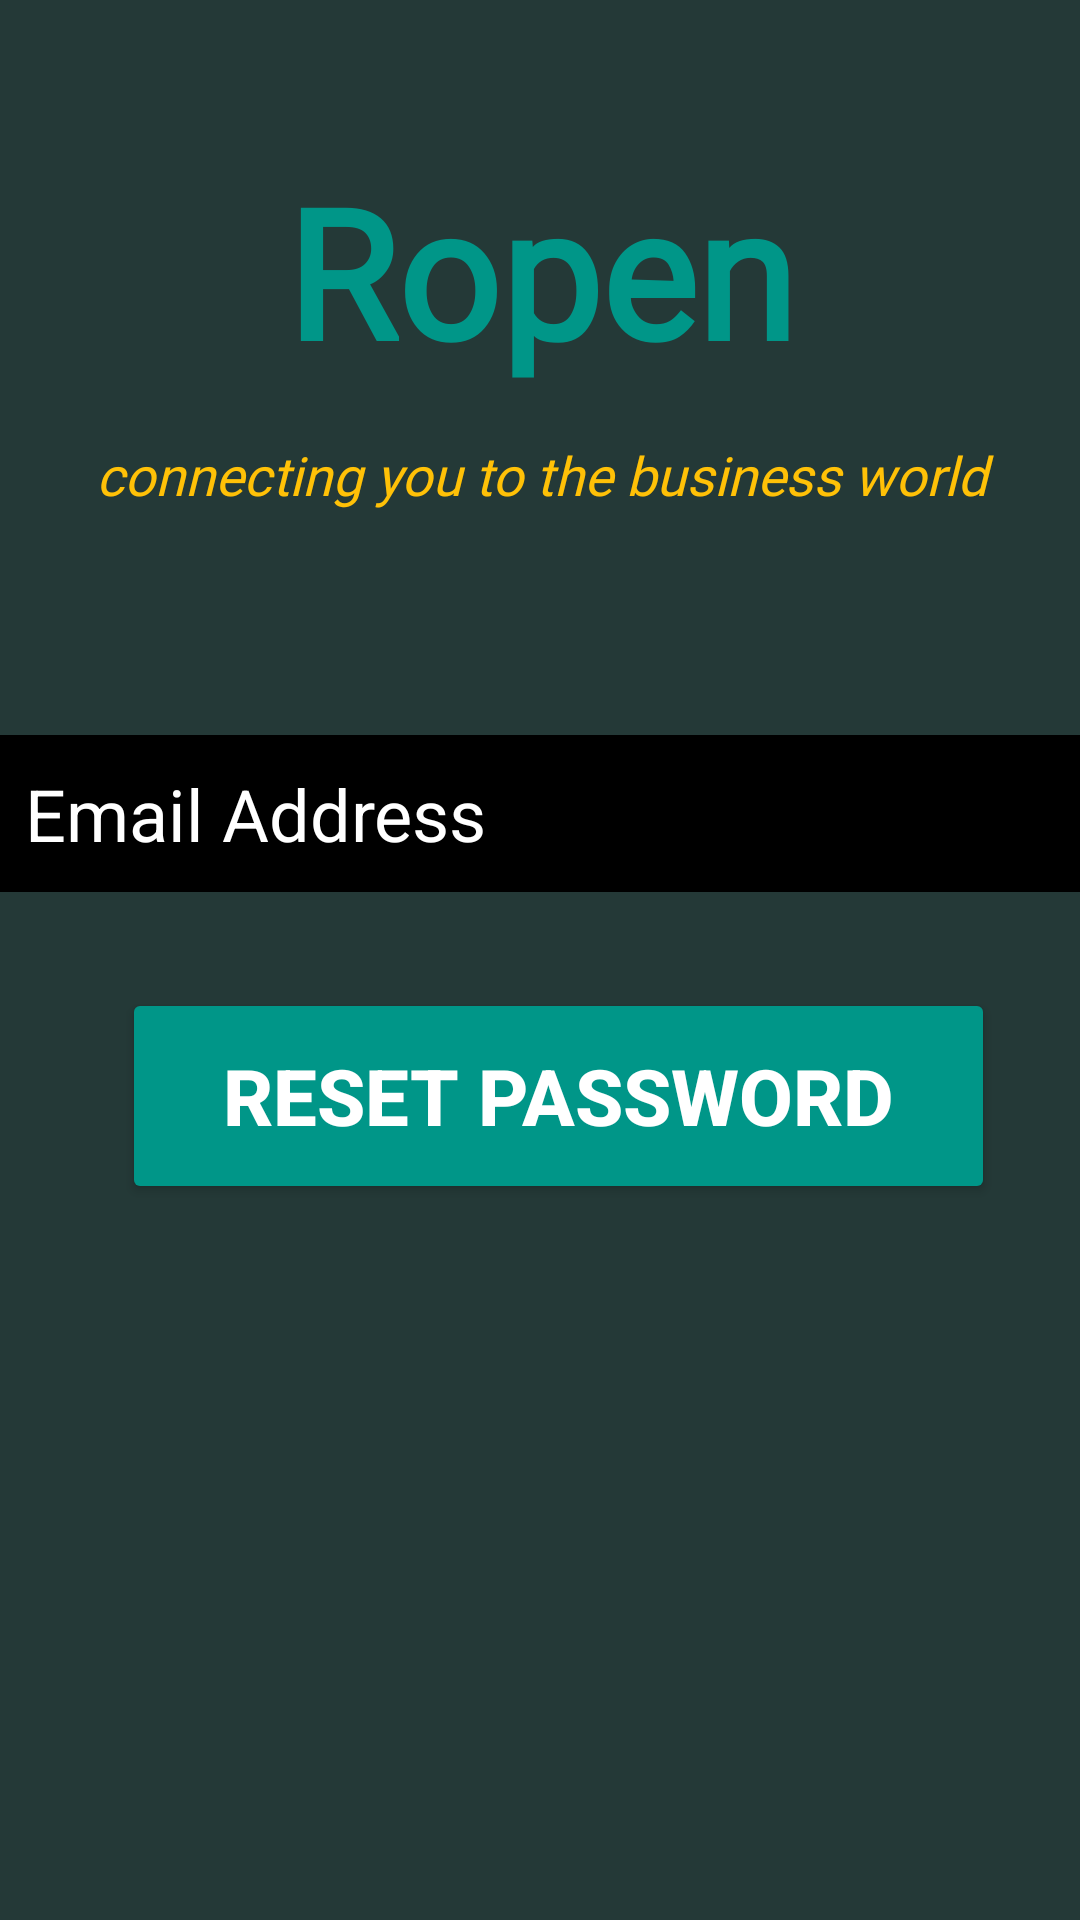

Reconstruct the res/layout file that produces this screen, plus the resources it refers to.
<!-- AndroidManifest.xml: application theme Theme.RopenApp -->
<!-- res/layout/activity_forgot_password.xml -->
<?xml version="1.0" encoding="utf-8"?>
<androidx.constraintlayout.widget.ConstraintLayout xmlns:android="http://schemas.android.com/apk/res/android"
    xmlns:app="http://schemas.android.com/apk/res-auto"
    xmlns:tools="http://schemas.android.com/tools"
    android:layout_width="match_parent"
    android:layout_height="match_parent"
    android:background="#243937"
    tools:context=".ForgotPassword">

    <TextView
        android:id="@+id/banner"
        android:layout_width="match_parent"
        android:layout_height="wrap_content"
        android:layout_marginTop="50dp"
        android:fontFamily="@font/aclonica"
        android:gravity="center_horizontal"
        android:text="Ropen"
        android:textAlignment="center"
        android:textColor="#009688"
        android:textSize="60sp"
        android:textStyle="bold"
        app:layout_constraintLeft_toLeftOf="parent"
        app:layout_constraintRight_toRightOf="parent"
        app:layout_constraintTop_toTopOf="parent" />

    <TextView
        android:id="@+id/bannerDescription"
        android:layout_width="362sp"
        android:layout_height="31sp"
        android:layout_marginStart="8dp"
        android:layout_marginLeft="8dp"
        android:layout_marginTop="16dp"
        android:layout_marginEnd="8dp"
        android:layout_marginRight="8dp"
        android:fontFamily="@font/amarante"
        android:gravity="center_horizontal"
        android:text="connecting you to the business world"
        android:textAlignment="center"
        android:textColor="#FFC107"
        android:textSize="18sp"
        android:textStyle="italic"
        app:layout_constraintEnd_toEndOf="parent"
        app:layout_constraintStart_toStartOf="parent"
        app:layout_constraintTop_toBottomOf="@+id/banner" />

    <EditText
        android:id="@+id/email"
        android:layout_width="380dp"
        android:layout_height="wrap_content"
        android:layout_marginLeft="32dp"
        android:layout_marginTop="68dp"
        android:layout_marginRight="16dp"
        android:background="#000000"
        android:ems="10"
        android:hint="Email Address"
        android:inputType="textEmailAddress"
        android:padding="10dp"
        android:textColor="#FFFFFF"
        android:textColorHint="#FFFFFF"
        android:textSize="24sp"
        app:layout_constraintLeft_toLeftOf="parent"
        app:layout_constraintRight_toRightOf="parent"
        app:layout_constraintTop_toBottomOf="@+id/bannerDescription" />

    <Button
        android:id="@+id/resetPassword"
        android:layout_width="291dp"
        android:layout_height="72dp"
        android:layout_marginLeft="12dp"
        android:layout_marginTop="32dp"
        android:backgroundTint="#009688"
        android:text="RESET PASSWORD"
        android:textColor="#ffffff"
        android:textSize="26sp"
        android:textStyle="bold"
        app:layout_constraintEnd_toEndOf="parent"
        app:layout_constraintLeft_toLeftOf="parent"
        app:layout_constraintRight_toRightOf="parent"
        app:layout_constraintStart_toStartOf="parent"
        app:layout_constraintTop_toBottomOf="@+id/email" />


</androidx.constraintlayout.widget.ConstraintLayout>
<!-- resources referenced by this layout -->
<resources>
  <style name="Theme.RopenApp" parent="Theme.MaterialComponents.DayNight.DarkActionBar">
          
          <item name="colorPrimary">@color/purple_500</item>
          <item name="colorPrimaryVariant">@color/purple_700</item>
          <item name="colorOnPrimary">@color/white</item>
          
          <item name="colorSecondary">@color/teal_200</item>
          <item name="colorSecondaryVariant">@color/teal_700</item>
          <item name="colorOnSecondary">@color/black</item>
          
          <item name="android:statusBarColor" tools:targetApi="l">?attr/colorPrimaryVariant</item>
          
      </style>
  <color name="purple_500">#243937</color>
  <color name="purple_700">#243937</color>
  <color name="white">#FFFFFFFF</color>
  <color name="teal_200">#FF03DAC5</color>
  <color name="teal_700">#FF018786</color>
  <color name="black">#FF000000</color>
</resources>
